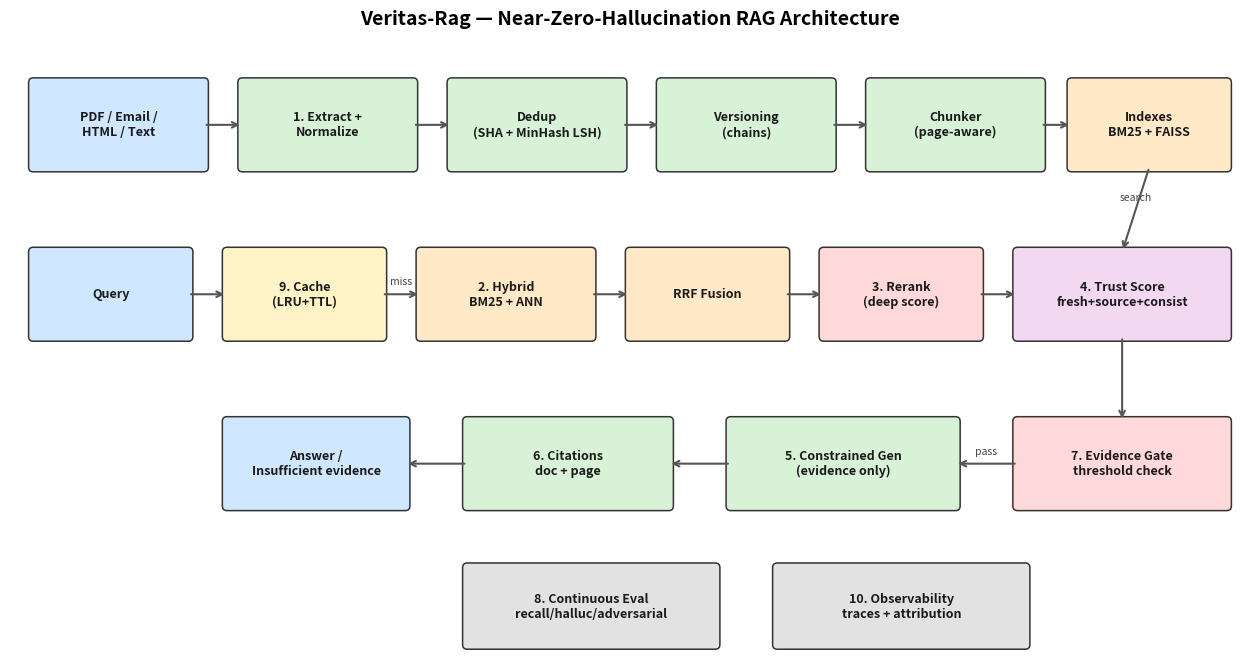

Generate this figure with matplotlib:
"""Generate the Veritas-Rag architecture diagram as a PNG."""

from __future__ import annotations

import logging
import os

import matplotlib.patches as mpatches
import matplotlib.pyplot as plt

logger = logging.getLogger(__name__)


def draw_box(
    ax, x: float, y: float, w: float, h: float, label: str, color: str, fontsize: int = 9
) -> None:
    """Draw a rounded box with a centered label."""
    box = mpatches.FancyBboxPatch(
        (x, y),
        w,
        h,
        boxstyle="round,pad=0.06",
        facecolor=color,
        edgecolor="#333333",
        linewidth=1.1,
    )
    ax.add_patch(box)
    ax.text(
        x + w / 2,
        y + h / 2,
        label,
        ha="center",
        va="center",
        fontsize=fontsize,
        fontweight="bold",
        color="#1a1a1a",
    )


def draw_arrow(ax, x1: float, y1: float, x2: float, y2: float, label: str = "") -> None:
    """Draw an arrow with an optional midpoint label."""
    ax.annotate(
        "",
        xy=(x2, y2),
        xytext=(x1, y1),
        arrowprops={"arrowstyle": "->", "color": "#555555", "lw": 1.5},
    )
    if label:
        ax.text(
            (x1 + x2) / 2,
            (y1 + y2) / 2 + 0.12,
            label,
            ha="center",
            fontsize=7.5,
            color="#444444",
            style="italic",
        )


def main() -> None:
    """Render architecture.png into the screenshots directory."""
    os.makedirs("screenshots", exist_ok=True)
    fig, ax = plt.subplots(figsize=(16, 8))
    ax.set_xlim(0, 16)
    ax.set_ylim(0, 8)
    ax.axis("off")
    plt.title(
        "Veritas-Rag — Near-Zero-Hallucination RAG Architecture",
        fontsize=14,
        fontweight="bold",
        pad=14,
    )

    # Ingestion row (stage 1)
    draw_box(ax, 0.3, 6.4, 2.2, 1.1, "PDF / Email /\nHTML / Text", "#cfe8ff")
    draw_box(ax, 3.0, 6.4, 2.2, 1.1, "1. Extract +\nNormalize", "#d8f2d8")
    draw_box(ax, 5.7, 6.4, 2.2, 1.1, "Dedup\n(SHA + MinHash LSH)", "#d8f2d8")
    draw_box(ax, 8.4, 6.4, 2.2, 1.1, "Versioning\n(chains)", "#d8f2d8")
    draw_box(ax, 11.1, 6.4, 2.2, 1.1, "Chunker\n(page-aware)", "#d8f2d8")
    draw_box(ax, 13.7, 6.4, 2.0, 1.1, "Indexes\nBM25 + FAISS", "#ffe9c7")

    # Query row (stages 2-4)
    draw_box(ax, 0.3, 4.2, 2.0, 1.1, "Query", "#cfe8ff")
    draw_box(ax, 2.8, 4.2, 2.0, 1.1, "9. Cache\n(LRU+TTL)", "#fdf3c7")
    draw_box(ax, 5.3, 4.2, 2.2, 1.1, "2. Hybrid\nBM25 + ANN", "#ffe9c7")
    draw_box(ax, 8.0, 4.2, 2.0, 1.1, "RRF Fusion", "#ffe9c7")
    draw_box(ax, 10.5, 4.2, 2.0, 1.1, "3. Rerank\n(deep score)", "#ffd9d9")
    draw_box(ax, 13.0, 4.2, 2.7, 1.1, "4. Trust Score\nfresh+source+consist", "#f3d8f2")

    # Answer row (stages 5-7)
    draw_box(ax, 13.0, 2.0, 2.7, 1.1, "7. Evidence Gate\nthreshold check", "#ffd9d9")
    draw_box(ax, 9.3, 2.0, 2.9, 1.1, "5. Constrained Gen\n(evidence only)", "#d8f2d8")
    draw_box(ax, 5.9, 2.0, 2.6, 1.1, "6. Citations\ndoc + page", "#d8f2d8")
    draw_box(ax, 2.8, 2.0, 2.3, 1.1, "Answer /\nInsufficient evidence", "#cfe8ff")

    # Bottom row (stages 8, 10)
    draw_box(ax, 5.9, 0.2, 3.2, 1.0, "8. Continuous Eval\nrecall/halluc/adversarial", "#e2e2e2")
    draw_box(ax, 9.9, 0.2, 3.2, 1.0, "10. Observability\ntraces + attribution", "#e2e2e2")

    # Ingestion arrows
    draw_arrow(ax, 2.5, 6.95, 3.0, 6.95)
    draw_arrow(ax, 5.2, 6.95, 5.7, 6.95)
    draw_arrow(ax, 7.9, 6.95, 8.4, 6.95)
    draw_arrow(ax, 10.6, 6.95, 11.1, 6.95)
    draw_arrow(ax, 13.3, 6.95, 13.7, 6.95)

    # Query arrows
    draw_arrow(ax, 2.3, 4.75, 2.8, 4.75)
    draw_arrow(ax, 4.8, 4.75, 5.3, 4.75, "miss")
    draw_arrow(ax, 7.5, 4.75, 8.0, 4.75)
    draw_arrow(ax, 10.0, 4.75, 10.5, 4.75)
    draw_arrow(ax, 12.5, 4.75, 13.0, 4.75)
    draw_arrow(ax, 14.7, 6.4, 14.35, 5.3, "search")

    # Answer arrows
    draw_arrow(ax, 14.35, 4.2, 14.35, 3.1)
    draw_arrow(ax, 13.0, 2.55, 12.2, 2.55, "pass")
    draw_arrow(ax, 9.3, 2.55, 8.5, 2.55)
    draw_arrow(ax, 5.9, 2.55, 5.1, 2.55)

    plt.savefig("screenshots/architecture.png", dpi=150, bbox_inches="tight")
    logger.info("Wrote screenshots/architecture.png")


if __name__ == "__main__":
    main()
